Run: headless pygame with SDL's dummy video driver; simulated clock (each Clock.tick advances the game by its frame time, no real sleeping); random seed 0; keys injected as events and as key.get_pressed() state; no mouse input.
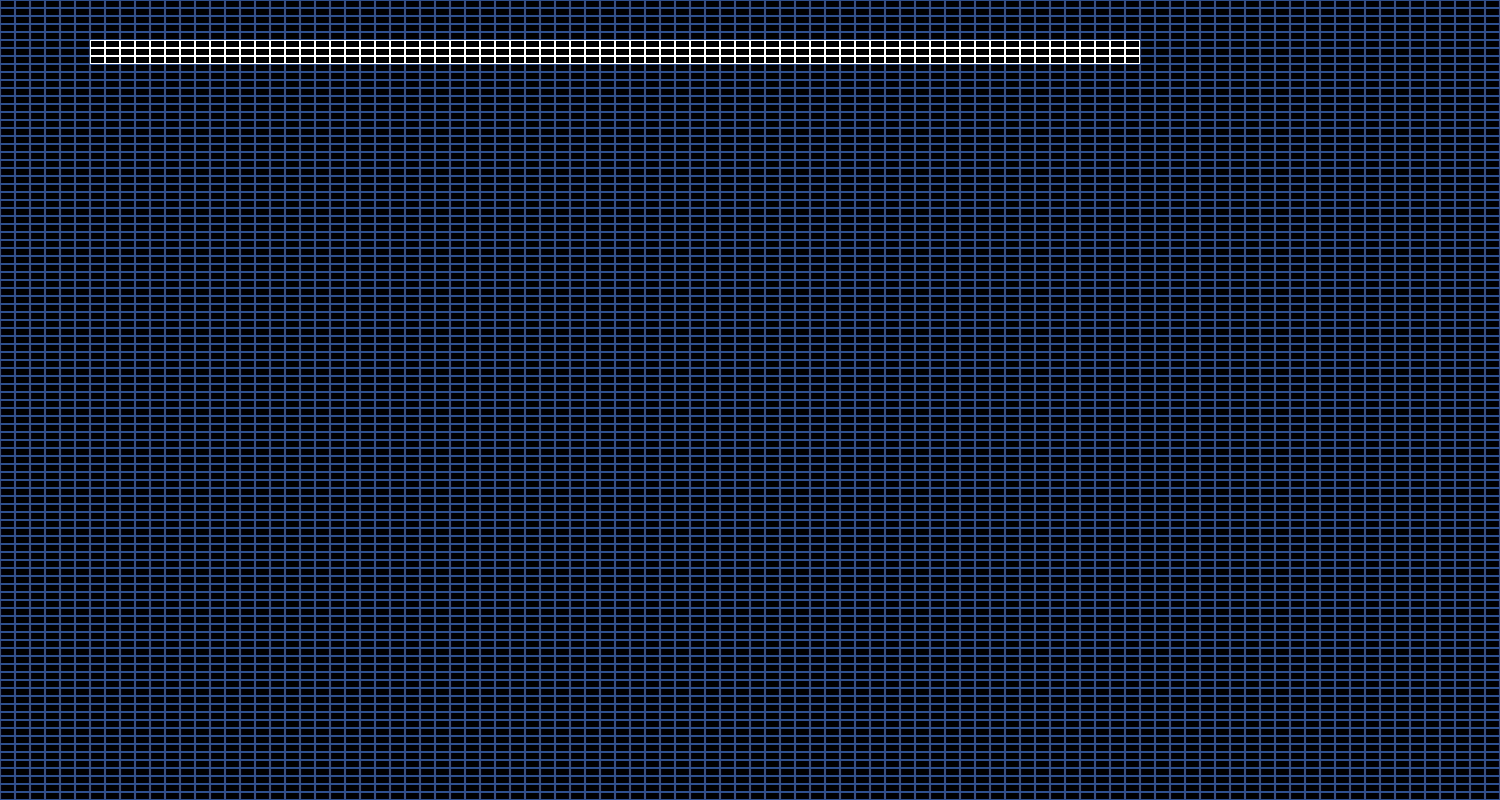
Frame 1 of 4 · flips 1–60 · no input
Frame 2 of 4 · flips 61–180 · tapped SPACE, RETURN · held RIGHT (→), D · screen unchanged from frame 1, image omitted
Frame 3 of 4 · flips 181–300 · held DOWN (↓), S · screen unchanged from frame 2, image omitted
Frame 4 of 4 · flips 301–420 · held LEFT (←), A, UP (↑), W · screen unchanged from frame 3, image omitted

The pygame program that drew these frames:

#!/usr/bin/env python
# coding: utf-8

# In[ ]:

import pygame
def main():
    worldmap = Map()
    #worldmap.openwindow()

class Map:
    #Window = None
    #why?? Window = None
    #has tiles 
    #you is Ishara
    #me is me
    def __init__(self):
        self.map = []
        self.size = (1500, 800)
        self.tile_dim = (15, 8)
        Tile.set_dimen(self.tile_dim)
        self.makeTiles()
        self.makevalidroad([6,6])
        self.openwindow()
        
    def openwindow(self):
        #opens the window
        self.Window = pygame.display.set_mode(self.get_size())
        Tile.set_window(self.Window)
        pygame.display.set_caption("Parking")

        self.drawtile() #draws the initial tile display need to move
        
        #keeps it open until the x is clicked
        running = True
        while running:
            pygame.display.flip() #to be deleted and moved from this area once appropriate methods are made
            for event in pygame.event.get():
                if event.type == pygame.QUIT:
                    running = False
    
    #creates a new instance of Tile
    #location is the location in pixels not row/col number
    def maketile(self, location):
        tile = Tile(False, False, location)
        return tile
    
    #calls the maketile method and creates a grid of tiles to be used as the map
    def makeTiles(self):
        for col_i in range(0, int(self.get_size()[1]/self.tile_dim[1])):
            row = []
            for row_i in range(0, int(self.get_size()[0]/self.tile_dim[0])):
                tile = self.maketile([(row_i * self.tile_dim[0]), (col_i*self.tile_dim[1])])
                row.append(tile)
            self.map.append(row)

    #displays the tile objects of the map on the pygame display window
    def drawtile(self):
        #draw the grid
        #initial all black squares
        count = 0
        for row in self.map:
            for tile in row:
                count = count + 1
                tile.draw(count)
        #me

    def makevalidroad(self, start_index):
        ## how should this work?
            ##add tiles to a valid tile list OR
            ##change the tile attribute valid to true??
        # and here
        #makes a tile valid for car motion etc
        for i in range (start_index[0], 76):
            self.path(start_index,False,True)
            start_index[1] = start_index[1]+1

        for i in range (start_index[1], 50):
            self.path

    def path (self, tile_index, vertical, horizontal):
        if vertical:
            for i in range (0, 2):
                self.map[tile_index[0]][tile_index[1]-i].valid_road = True
                self.map[tile_index[0]][tile_index[1]+i].valid_road = True
        else:
            for i in range (0, 2):
                self.map[tile_index[0]-i][tile_index[1]].valid_road = True
                self.map[tile_index[0]+i][tile_index[1]].valid_road = True

    def makeparkingspots(self):
        #uses (x,y) coordinates
        #makes certain tiles for parking
        pass #me
    
    def freepark(self, parking_center):
        #make calculation depending on how wide and high the tiles are to
            ##determine how many tiles to the left and to the right
        #randomly picks a spot from the parking spaces and makes it the goal
        pass #you
    
    def make_path(self):
        #makes tiles valid for driving
        #### not neccesary ### this function is lije makevalidroad ###
        pass #me
    
    def get_size(self):
        return self.size
    
    
# In[ ]:


class Tile:
    
    window = None
    blue_col = pygame.Color(46, 80, 143)
    white_col = pygame.Color(255,255,255)
    boarder_width = 1
    dimen = None
    
    @classmethod
    def set_window(cls, window):
        cls.window = window
    
    @classmethod
    def set_dimen(cls, dim):
        cls.dimen = dim
    
    def __init__(self, valid_road, valid_park, location):
        self.valid_road = valid_road
        self.valid_park = valid_park
        self.location = location
        self.rectangle = pygame.Rect(location[0], location[1], Tile.dimen[0], Tile.dimen[1])
        
    def draw(self, count):
        if self.valid_road:
            pygame.draw.rect(Tile.window, Tile.white_col, self.rectangle, Tile.boarder_width)
        else:
            pygame.draw.rect(Tile.window, Tile.blue_col, self.rectangle, Tile.boarder_width)
        #draw itself
        #me
        #print("called" + str(count))
        


    #attributes :
        #(valid road, valid park, none)
        #color, parking or not path or not you
        # draws itself me
        #location and size you
        


main()
pygame.quit()
